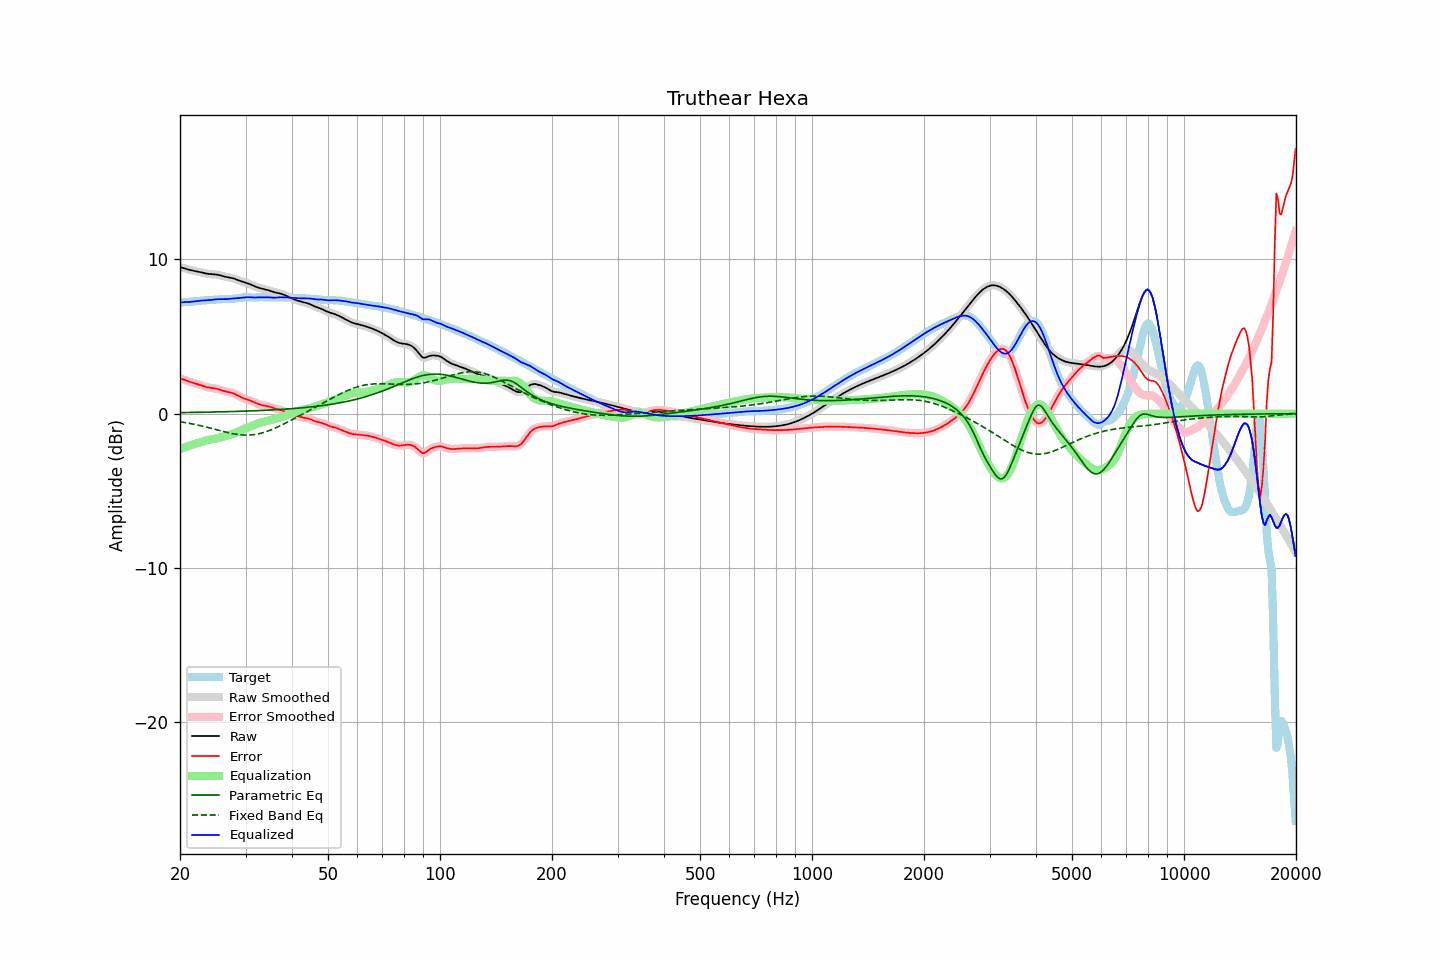

The table this chart was drawn from, first rows:
frequency, raw, error, smoothed, error_smoothed, equalization, parametric_eq, fixed_band_eq, equalized_raw, equalized_smoothed, target
20.00, 9.51, 2.30, 9.51, 2.30, -2.29, 0.07, -0.52, 7.21, 7.21, 7.21
20.20, 9.48, 2.26, 9.48, 2.26, -2.26, 0.07, -0.54, 7.22, 7.22, 7.22
20.40, 9.45, 2.22, 9.45, 2.22, -2.22, 0.07, -0.56, 7.23, 7.23, 7.23
20.61, 9.42, 2.18, 9.42, 2.18, -2.18, 0.07, -0.57, 7.24, 7.24, 7.24
20.81, 9.39, 2.14, 9.39, 2.14, -2.15, 0.07, -0.59, 7.24, 7.24, 7.24
21.02, 9.36, 2.11, 9.36, 2.11, -2.11, 0.08, -0.61, 7.24, 7.24, 7.25
21.23, 9.33, 2.07, 9.33, 2.07, -2.08, 0.08, -0.63, 7.25, 7.25, 7.25
21.44, 9.30, 2.04, 9.30, 2.04, -2.04, 0.08, -0.65, 7.26, 7.26, 7.26
21.66, 9.28, 2.01, 9.28, 2.01, -2.01, 0.08, -0.67, 7.27, 7.27, 7.27
21.87, 9.26, 1.98, 9.26, 1.98, -1.98, 0.08, -0.69, 7.28, 7.28, 7.28
22.09, 9.24, 1.95, 9.24, 1.95, -1.94, 0.08, -0.72, 7.29, 7.29, 7.29
22.31, 9.22, 1.91, 9.22, 1.91, -1.91, 0.09, -0.74, 7.31, 7.31, 7.30
22.54, 9.19, 1.88, 9.19, 1.88, -1.87, 0.09, -0.76, 7.32, 7.32, 7.31
22.76, 9.17, 1.84, 9.17, 1.84, -1.84, 0.09, -0.79, 7.33, 7.33, 7.33
22.99, 9.14, 1.81, 9.14, 1.81, -1.81, 0.09, -0.81, 7.34, 7.34, 7.34
23.22, 9.12, 1.77, 9.12, 1.77, -1.77, 0.09, -0.84, 7.34, 7.34, 7.35
23.45, 9.09, 1.74, 9.09, 1.74, -1.75, 0.10, -0.86, 7.35, 7.35, 7.36
23.69, 9.08, 1.71, 9.08, 1.71, -1.72, 0.10, -0.89, 7.35, 7.35, 7.36
23.92, 9.06, 1.69, 9.06, 1.69, -1.70, 0.10, -0.91, 7.36, 7.36, 7.37
24.16, 9.05, 1.68, 9.05, 1.68, -1.68, 0.10, -0.94, 7.37, 7.37, 7.38
24.40, 9.05, 1.66, 9.05, 1.66, -1.66, 0.10, -0.97, 7.38, 7.38, 7.38
24.65, 9.04, 1.65, 9.04, 1.65, -1.64, 0.11, -0.99, 7.40, 7.40, 7.39
24.89, 9.03, 1.63, 9.03, 1.63, -1.62, 0.11, -1.02, 7.41, 7.41, 7.40
25.14, 9.02, 1.61, 9.02, 1.61, -1.60, 0.11, -1.05, 7.42, 7.42, 7.41
25.39, 9.00, 1.58, 9.00, 1.58, -1.57, 0.11, -1.08, 7.43, 7.42, 7.42
25.65, 8.97, 1.55, 8.97, 1.55, -1.55, 0.12, -1.10, 7.43, 7.43, 7.42
25.91, 8.94, 1.51, 8.94, 1.51, -1.52, 0.12, -1.13, 7.42, 7.43, 7.43
26.16, 8.91, 1.48, 8.91, 1.48, -1.49, 0.12, -1.16, 7.42, 7.42, 7.44
26.43, 8.89, 1.45, 8.89, 1.45, -1.46, 0.12, -1.18, 7.43, 7.43, 7.44
26.69, 8.86, 1.42, 8.86, 1.42, -1.43, 0.13, -1.21, 7.43, 7.43, 7.44
26.96, 8.84, 1.40, 8.85, 1.40, -1.41, 0.13, -1.23, 7.44, 7.44, 7.44
27.23, 8.83, 1.38, 8.83, 1.38, -1.38, 0.13, -1.26, 7.45, 7.45, 7.44
27.50, 8.81, 1.36, 8.81, 1.36, -1.35, 0.14, -1.28, 7.46, 7.46, 7.45
27.77, 8.78, 1.33, 8.78, 1.33, -1.31, 0.14, -1.30, 7.47, 7.47, 7.45
28.05, 8.75, 1.29, 8.75, 1.28, -1.27, 0.14, -1.32, 7.48, 7.47, 7.46
28.33, 8.71, 1.23, 8.71, 1.23, -1.23, 0.15, -1.33, 7.48, 7.48, 7.47
28.62, 8.67, 1.18, 8.67, 1.18, -1.18, 0.15, -1.35, 7.49, 7.49, 7.49
28.90, 8.62, 1.12, 8.63, 1.12, -1.13, 0.15, -1.36, 7.50, 7.50, 7.51
29.19, 8.59, 1.07, 8.59, 1.07, -1.08, 0.16, -1.37, 7.51, 7.51, 7.52
29.48, 8.56, 1.02, 8.56, 1.02, -1.03, 0.16, -1.38, 7.52, 7.52, 7.54
29.78, 8.53, 0.98, 8.53, 0.98, -0.99, 0.16, -1.39, 7.54, 7.54, 7.55
30.08, 8.49, 0.94, 8.49, 0.94, -0.94, 0.17, -1.39, 7.55, 7.55, 7.55
30.38, 8.46, 0.91, 8.46, 0.91, -0.90, 0.17, -1.39, 7.56, 7.55, 7.55
30.68, 8.42, 0.87, 8.42, 0.87, -0.87, 0.17, -1.39, 7.55, 7.55, 7.55
30.99, 8.37, 0.83, 8.37, 0.83, -0.83, 0.18, -1.38, 7.55, 7.55, 7.54
31.30, 8.33, 0.79, 8.33, 0.79, -0.78, 0.18, -1.37, 7.54, 7.54, 7.53
31.61, 8.28, 0.75, 8.28, 0.75, -0.74, 0.19, -1.36, 7.54, 7.54, 7.53
31.93, 8.24, 0.70, 8.24, 0.70, -0.70, 0.19, -1.34, 7.54, 7.54, 7.54
32.24, 8.20, 0.66, 8.20, 0.66, -0.66, 0.19, -1.33, 7.54, 7.54, 7.54
32.57, 8.17, 0.61, 8.17, 0.61, -0.62, 0.20, -1.30, 7.54, 7.54, 7.55
32.89, 8.13, 0.58, 8.13, 0.58, -0.59, 0.20, -1.28, 7.54, 7.55, 7.56
33.22, 8.11, 0.55, 8.11, 0.55, -0.56, 0.21, -1.25, 7.55, 7.55, 7.56
33.55, 8.08, 0.53, 8.08, 0.53, -0.53, 0.21, -1.22, 7.55, 7.55, 7.55
33.89, 8.06, 0.51, 8.06, 0.51, -0.51, 0.22, -1.19, 7.55, 7.55, 7.55
34.23, 8.03, 0.49, 8.03, 0.49, -0.48, 0.22, -1.15, 7.55, 7.55, 7.54
34.57, 8.00, 0.47, 8.00, 0.47, -0.46, 0.23, -1.12, 7.55, 7.54, 7.53
34.92, 7.97, 0.44, 7.97, 0.44, -0.43, 0.23, -1.08, 7.54, 7.54, 7.53
35.27, 7.94, 0.41, 7.94, 0.41, -0.41, 0.24, -1.03, 7.53, 7.53, 7.53
35.62, 7.90, 0.37, 7.90, 0.37, -0.38, 0.25, -0.99, 7.53, 7.53, 7.53
35.97, 7.87, 0.34, 7.87, 0.34, -0.35, 0.25, -0.95, 7.52, 7.52, 7.53
... 635 more rows
